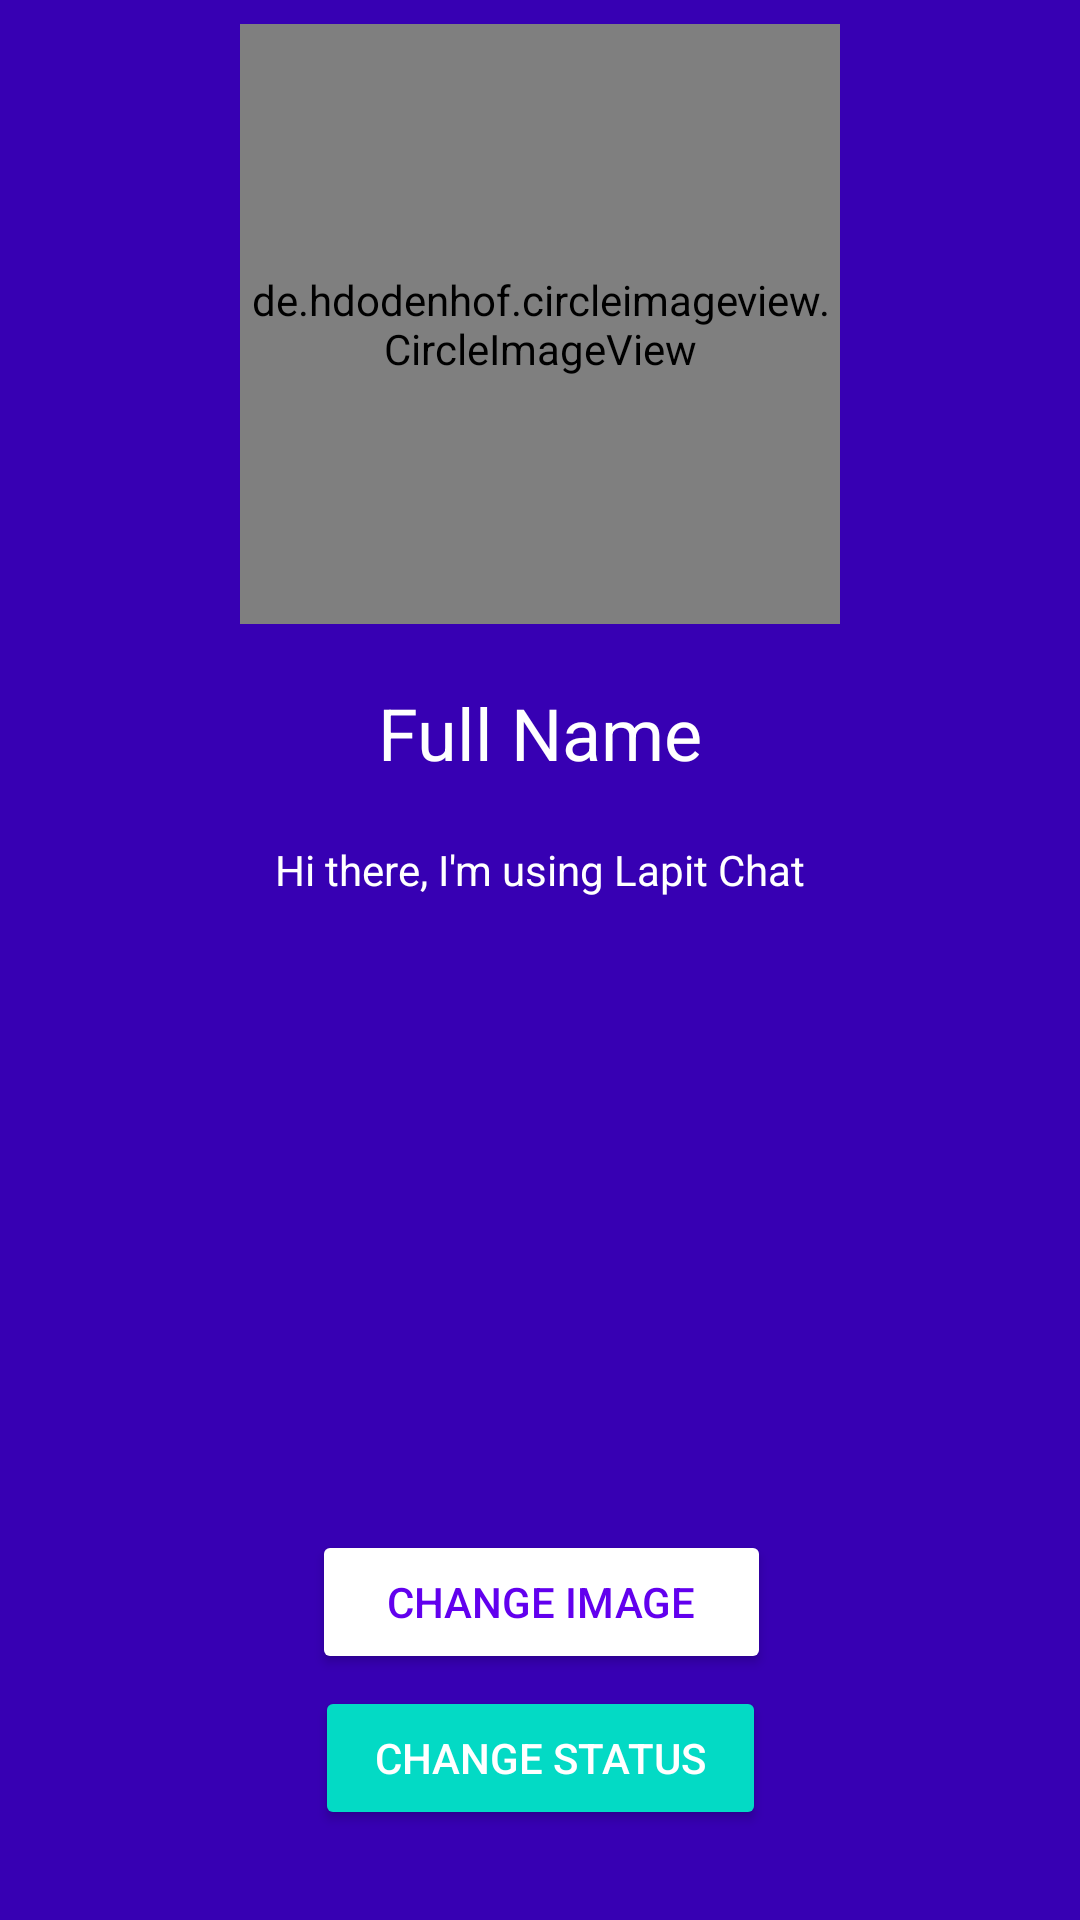

Android layout source for this screen:
<!-- AndroidManifest.xml: application theme AppTheme -->
<!-- res/layout/activity_settings.xml -->
<?xml version="1.0" encoding="utf-8"?>
<android.support.constraint.ConstraintLayout xmlns:android="http://schemas.android.com/apk/res/android"
    xmlns:app="http://schemas.android.com/apk/res-auto"
    xmlns:tools="http://schemas.android.com/tools"
    android:layout_width="match_parent"
    android:layout_height="match_parent"
    android:background="@color/colorPrimaryDark"
    tools:context=".SettingsActivity"
    tools:layout_editor_absoluteY="25dp">

    <de.hdodenhof.circleimageview.CircleImageView
        android:id="@+id/settings_profile_image"
        android:layout_width="200dp"
        android:layout_height="200dp"
        android:layout_marginEnd="8dp"
        android:layout_marginStart="8dp"
        android:layout_marginTop="8dp"
        android:src="@drawable/profile_pic"
        app:layout_constraintEnd_toEndOf="parent"
        app:layout_constraintStart_toStartOf="parent"
        app:layout_constraintTop_toTopOf="parent" />

    <TextView
        android:id="@+id/settings_full_name"
        android:layout_width="wrap_content"
        android:layout_height="wrap_content"
        android:layout_marginTop="20dp"
        android:text="@string/full_name"
        android:textColor="@color/white"
        android:textSize="24sp"
        app:layout_constraintEnd_toEndOf="parent"
        app:layout_constraintStart_toStartOf="parent"
        app:layout_constraintTop_toBottomOf="@+id/settings_profile_image" />

    <TextView
        android:id="@+id/settings_status"
        android:layout_width="wrap_content"
        android:layout_height="wrap_content"
        android:layout_marginTop="20dp"
        android:text="@string/status"
        android:textColor="@color/white"
        android:textSize="14sp"
        app:layout_constraintEnd_toEndOf="parent"
        app:layout_constraintStart_toStartOf="parent"
        app:layout_constraintTop_toBottomOf="@+id/settings_full_name" />

    <Button
        android:id="@+id/settings_image_btn"
        android:layout_width="wrap_content"
        android:layout_height="wrap_content"
        android:layout_marginBottom="4dp"
        android:layout_marginEnd="8dp"
        android:layout_marginStart="8dp"
        android:backgroundTint="@color/white"
        android:paddingLeft="25dp"
        android:paddingRight="25dp"
        android:text="@string/change_image"
        android:textColor="@color/colorPrimary"
        app:layout_constraintBottom_toTopOf="@+id/settings_status_btn"
        app:layout_constraintEnd_toEndOf="parent"
        app:layout_constraintHorizontal_bias="0.502"
        app:layout_constraintStart_toStartOf="parent" />

    <Button
        android:id="@+id/settings_status_btn"
        android:layout_width="wrap_content"
        android:layout_height="wrap_content"
        android:layout_marginBottom="30dp"
        android:layout_marginEnd="8dp"
        android:layout_marginStart="8dp"
        android:backgroundTint="@color/colorAccent"
        android:paddingLeft="20dp"
        android:paddingRight="20dp"
        android:text="@string/change_status"
        android:textColor="@color/white"
        app:layout_constraintBottom_toBottomOf="parent"
        app:layout_constraintEnd_toEndOf="parent"
        app:layout_constraintStart_toStartOf="parent" />

</android.support.constraint.ConstraintLayout>
<!-- resources referenced by this layout -->
<resources>
  <!-- drawable profile_pic: png bitmap (drawable, 58531 bytes) -->
  <string name="change_image">CHANGE IMAGE</string>
  <string name="change_status">CHANGE STATUS</string>
  <string name="full_name">Full Name</string>
  <string name="status">Hi there, I\'m using Lapit Chat</string>
  <style name="AppTheme" parent="Theme.AppCompat.Light.NoActionBar">
          
          <item name="colorPrimary">@color/colorPrimary</item>
          <item name="colorPrimaryDark">@color/colorPrimaryDark</item>
          <item name="colorAccent">@color/colorAccent</item>
          <item name="android:textAllCaps">false</item>
      </style>
  <!-- not gathered from this repository: default colours our renderer supplied (Android Studio template values) -->
  <color name="white">#FFFFFFFF</color>
  <color name="colorPrimary">#FF6200EE</color>
  <color name="colorPrimaryDark">#FF3700B3</color>
  <color name="colorAccent">#FF03DAC5</color>
</resources>
